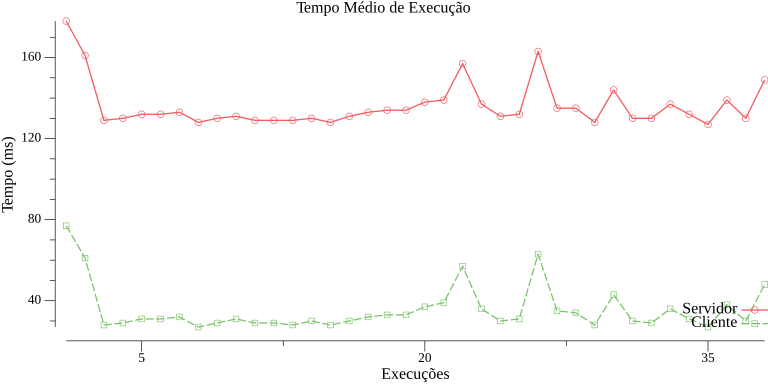

Values plotted in this chart, from the file beside it:
Tempo de execução do servidor (ms), Tempo de execução do cliente (ms)
178, 77
161, 61
129, 28
130, 29
132, 31
132, 31
133, 32
128, 27
130, 29
131, 31
129, 29
129, 29
129, 28
130, 30
128, 28
131, 30
133, 32
134, 33
134, 33
138, 37
139, 39
157, 57
137, 36
131, 30
132, 31
163, 63
135, 35
135, 34
128, 28
144, 43
130, 30
130, 29
137, 36
132, 31
127, 27
139, 38
130, 30
149, 48
